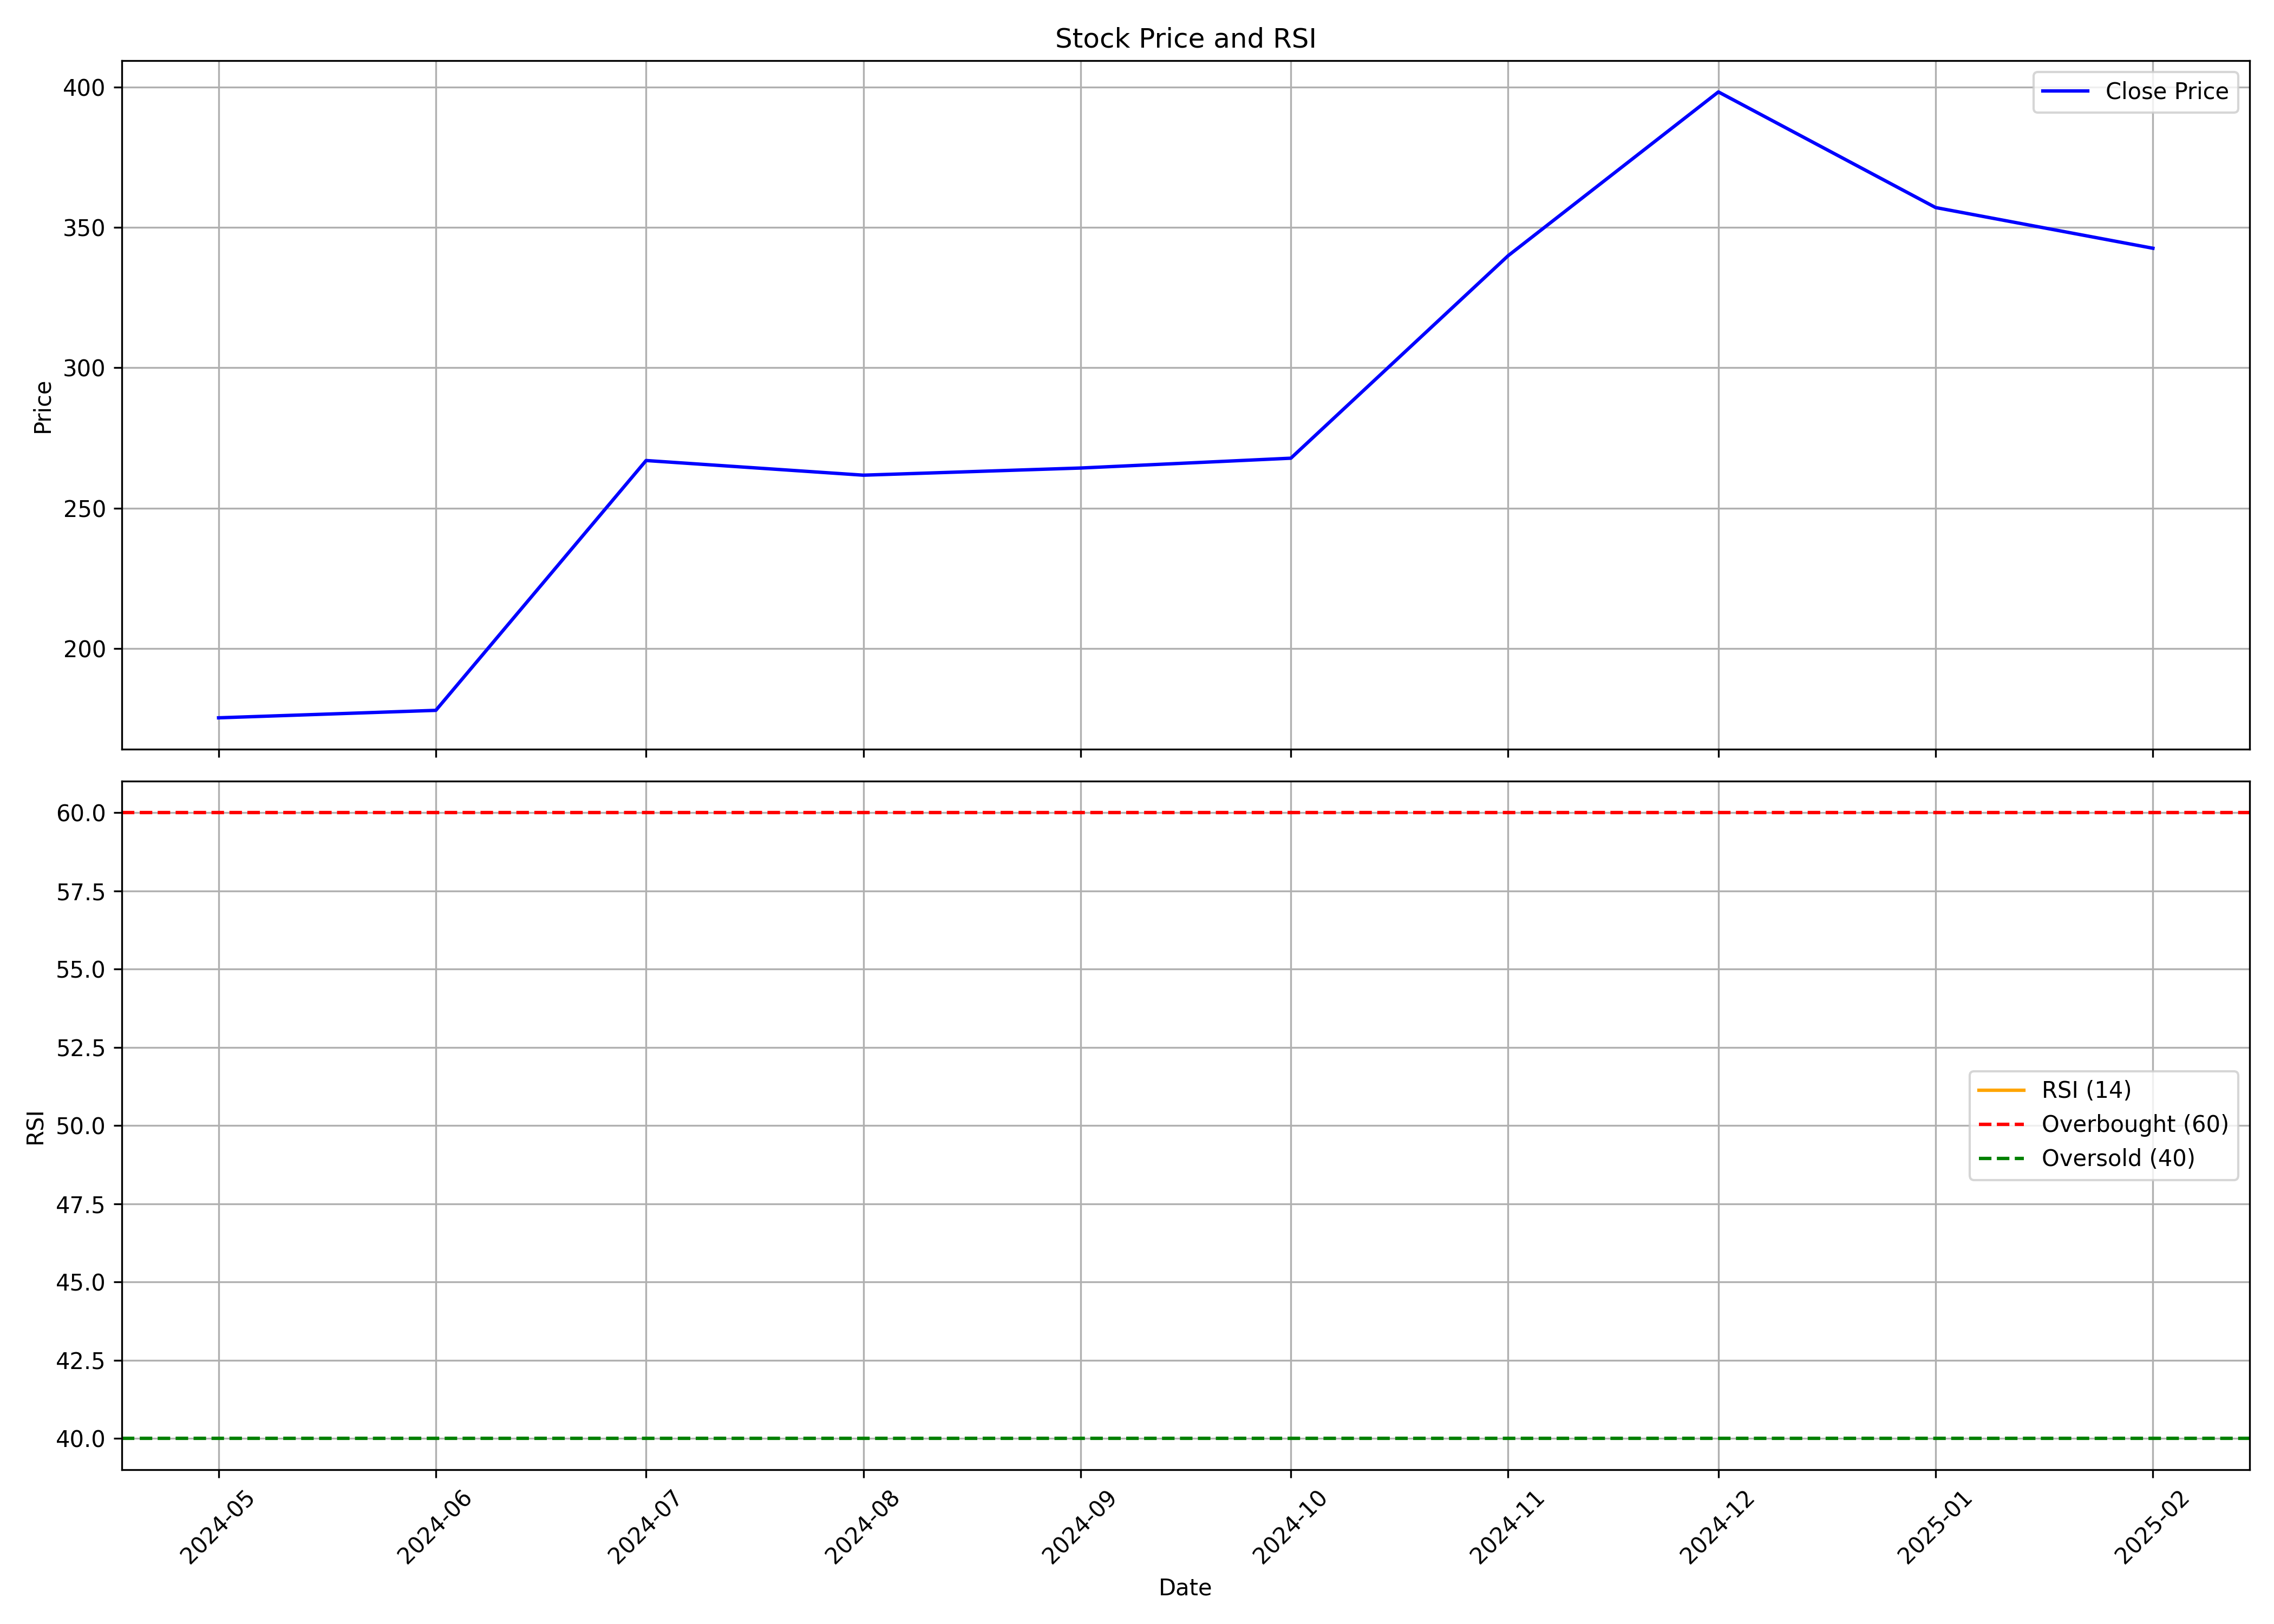

Values plotted in this chart, from the file beside it:
, date, symbol, open, high, low, close, volume, rsi
0, 2024-05-01, SRM, 200.1, 202.0, 170.6, 175.3, 1764551, 
1, 2024-06-01, SRM, 177.1, 195.9, 142.9, 178, 1492675, 
2, 2024-07-01, SRM, 179.6, 278.9, 175.0, 267, 8101917, 
3, 2024-08-01, SRM, 267.9, 299.9, 238.1, 261.8, 3154305, 
4, 2024-09-01, SRM, 262.1, 294.0, 245.1, 264.3, 756217, 
5, 2024-10-01, SRM, 270.0, 288.9, 246.0, 267.8, 667766, 
6, 2024-11-01, SRM, 267.8, 360.1, 257.6, 340, 2921567, 
7, 2024-12-01, SRM, 347.0, 414.2, 313.8, 398.3, 3548133, 
8, 2025-01-01, SRM, 404, 430.9, 331.3, 357.1, 1094463, 
9, 2025-02-01, SRM, 361.8, 361.8, 333.0, 342.6, 62307, 
